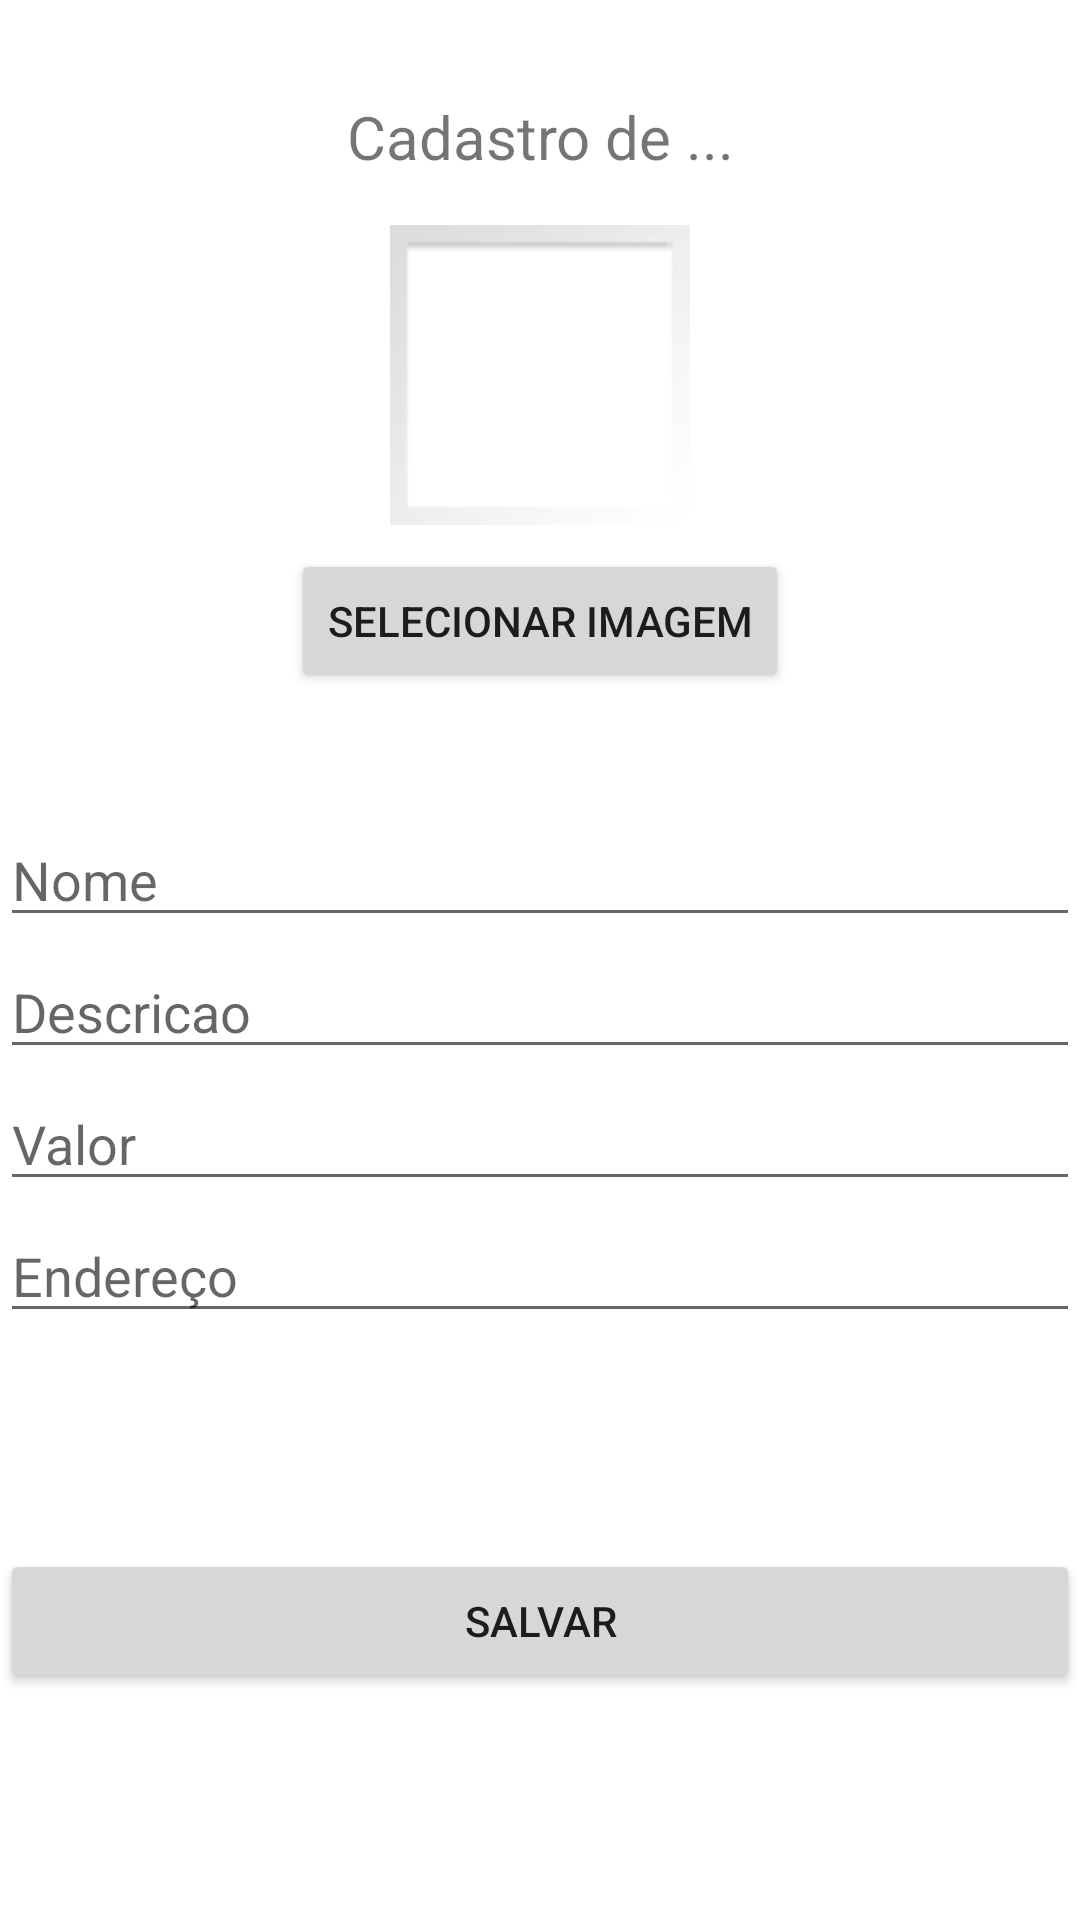

Layout XML and referenced resources for this Android screen:
<!-- AndroidManifest.xml: application theme Theme.AndroidAppTemplate -->
<!-- res/layout/fragment_dashboard.xml -->
<?xml version="1.0" encoding="utf-8"?>
<androidx.constraintlayout.widget.ConstraintLayout
    xmlns:android="http://schemas.android.com/apk/res/android"
    xmlns:app="http://schemas.android.com/apk/res-auto"
    xmlns:tools="http://schemas.android.com/tools"
    android:layout_width="match_parent"
    android:layout_height="match_parent"
    tools:context=".ui.dashboard.DashboardFragment">


    <TextView
        android:id="@+id/text_dashboard"
        android:layout_width="wrap_content"
        android:layout_height="wrap_content"
        android:layout_marginTop="32dp"
        android:textAlignment="center"
        android:textSize="20sp"
        android:text="Cadastro de ..."
        app:layout_constraintEnd_toEndOf="parent"
        app:layout_constraintStart_toStartOf="parent"
        app:layout_constraintTop_toTopOf="parent" />

    <ImageView
        android:id="@+id/image_item"
        android:layout_width="100dp"
        android:layout_height="100dp"
        android:layout_marginTop="16dp"
        android:layout_marginBottom="32dp"
        android:contentDescription="Store Photo"
        android:scaleType="centerCrop"
        android:src="@android:drawable/gallery_thumb"
        app:layout_constraintEnd_toEndOf="parent"
        app:layout_constraintStart_toStartOf="parent"
        app:layout_constraintTop_toBottomOf="@id/text_dashboard" />

    <Button
        android:id="@+id/button_select_image"
        android:layout_width="wrap_content"
        android:layout_height="wrap_content"
        android:layout_marginTop="8dp"
        android:text="Selecionar Imagem"
        app:layout_constraintEnd_toEndOf="parent"
        app:layout_constraintStart_toStartOf="parent"
        app:layout_constraintTop_toBottomOf="@id/image_item" />


    <EditText
        android:id="@+id/enderecoItemEditText"
        android:layout_width="0dp"
        android:layout_height="wrap_content"
        android:layout_marginTop="172dp"
        android:hint="Endereço"
        app:layout_constraintEnd_toEndOf="parent"
        app:layout_constraintHorizontal_bias="0.0"
        app:layout_constraintStart_toStartOf="parent"
        app:layout_constraintTop_toBottomOf="@id/button_select_image" />

    <EditText
        android:id="@+id/nomeItemEditText"
        android:layout_width="0dp"
        android:layout_height="wrap_content"
        android:layout_marginTop="40dp"
        android:hint="Nome"
        app:layout_constraintEnd_toEndOf="parent"
        app:layout_constraintHorizontal_bias="0.0"
        app:layout_constraintStart_toStartOf="parent"
        app:layout_constraintTop_toBottomOf="@id/button_select_image" />

    <EditText
        android:id="@+id/valorItemEditText"
        android:layout_width="0dp"
        android:layout_height="wrap_content"
        android:layout_marginTop="128dp"
        android:hint="Valor"
        app:layout_constraintEnd_toEndOf="parent"
        app:layout_constraintHorizontal_bias="0.0"
        app:layout_constraintStart_toStartOf="parent"
        app:layout_constraintTop_toBottomOf="@id/button_select_image" />

    <EditText
        android:id="@+id/descricaoItemEditText"
        android:layout_width="0dp"
        android:layout_height="wrap_content"
        android:layout_marginTop="84dp"
        android:hint="Descricao"
        app:layout_constraintEnd_toEndOf="parent"
        app:layout_constraintHorizontal_bias="0.0"
        app:layout_constraintStart_toStartOf="parent"
        app:layout_constraintTop_toBottomOf="@id/button_select_image" />

    <Button
        android:id="@+id/salvarItemButton"
        android:layout_width="0dp"
        android:layout_height="wrap_content"
        android:layout_marginTop="72dp"
        android:text="Salvar"
        app:layout_constraintEnd_toEndOf="parent"
        app:layout_constraintHorizontal_bias="0.0"
        app:layout_constraintStart_toStartOf="parent"
        app:layout_constraintTop_toBottomOf="@id/enderecoItemEditText" />


</androidx.constraintlayout.widget.ConstraintLayout>
<!-- resources referenced by this layout -->
<resources>
  <style name="Theme.AndroidAppTemplate" parent="Theme.MaterialComponents.DayNight.DarkActionBar">
          
          <item name="colorPrimary">#8B0000</item>
          <item name="colorPrimaryVariant">#8B0000</item>
          <item name="colorOnPrimary">@color/white</item>
          
          <item name="colorSecondary">@color/teal_200</item>
          <item name="colorSecondaryVariant">@color/teal_700</item>
          <item name="colorOnSecondary">@color/black</item>
          
          <item name="android:statusBarColor">?attr/colorPrimaryVariant</item>
          
      </style>
  <!-- not gathered from this repository: default colours our renderer supplied (Android Studio template values) -->
  <color name="teal_200">#FF03DAC5</color>
  <color name="teal_700">#FF018786</color>
  <color name="black">#FF000000</color>
  <color name="white">#FFFFFFFF</color>
</resources>
